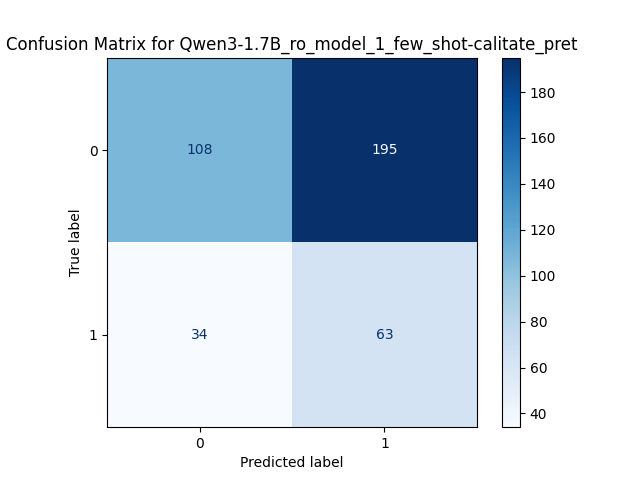

The file beside this chart, header and first rows:
, Predicted 0, Predicted 1
Actual 0, 108, 195
Actual 1, 34, 63
